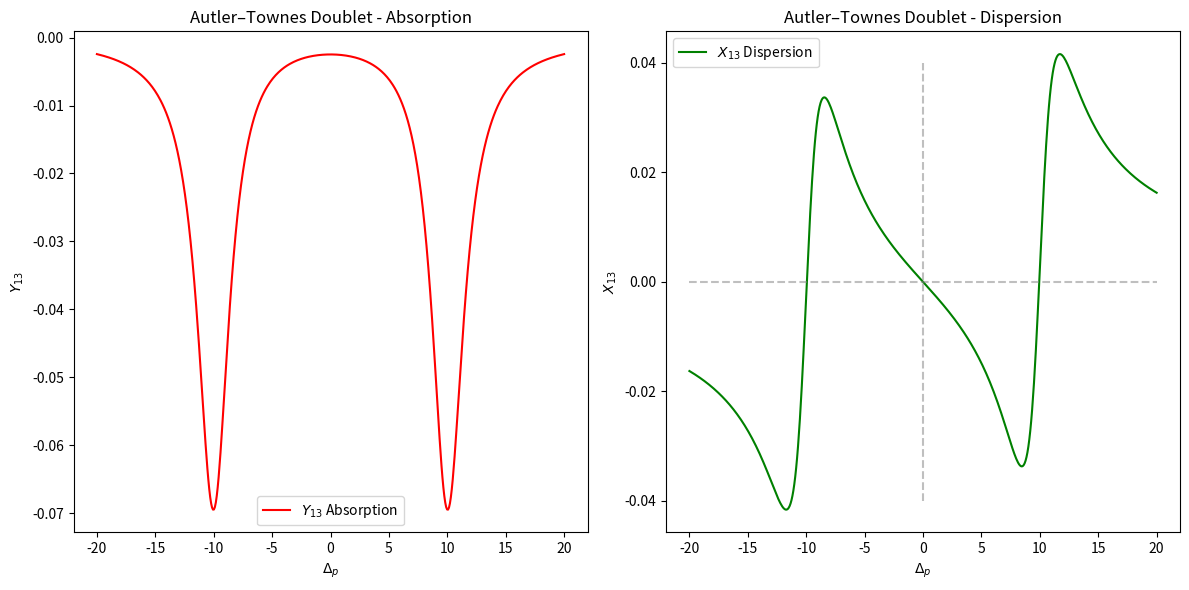

Reproduce this figure in Python.
#!/usr/bin/env python3
# -*- coding: utf-8 -*-
"""
Created on Tue Oct 28 09:21:04 2025

@author: davidrosamolina
"""

import numpy as np
import matplotlib.pyplot as plt
from scipy.integrate import solve_ivp

# parameters 
Omega_L = 20
Omega_p = 1
gamma_21 = 2
gamma_31 = 2
Delta_L = 0
Delta_p= np.linspace(-20, 20, 500)


y13= []
x13= []


#we assign index in order rhos,x,y with 1,2,3
#(rho11,rho22,rho33,x12,y12,x13,y13,x23,y23)

for p in Delta_p:
    A = np.zeros((9, 9))
    b = np.zeros(9)

    #eq1
    A[0, 0] = 1.0
    A[0, 1] = 1.0
    A[0, 2] = 1.0
    b[0] = 1.0

    #eq2
    A[1, 1] = -gamma_21
    A[1, 4] = -Omega_L

    #eq3
    A[2, 2] = -gamma_31
    A[2, 6] = -Omega_p

    #eq4
    A[3, 3] = -gamma_21/2
    A[3, 4] = -Delta_L
    A[3, 8] = Omega_p/2

    #eq5
    A[4, 0] = -Omega_L/2
    A[4, 1] = Omega_L/2
    A[4, 3] = Delta_L
    A[4, 7] = Omega_p/2
    A[4, 4] = -gamma_21/2

    #eq6
    A[5, 5] = -gamma_31/2
    A[5, 6] = -p
    A[5, 8] = -Omega_L/2

    #eq7
    A[6, 0] = -Omega_p/2
    A[6, 2] = Omega_p/2
    A[6, 5] = p
    A[6, 7] = Omega_L/2
    A[6, 6] = -gamma_31/2

    #eq8
    A[7, 7] = -(gamma_21+gamma_31)/2
    A[7, 8] = Delta_L-p
    A[7, 6] = -Omega_L/2
    A[7, 4] = -Omega_p/2

    #eq9
    A[8, 5] = Omega_L/2
    A[8, 3] = -Omega_p/2
    A[8, 7] = p-Delta_L
    A[8, 8] = -(gamma_21+gamma_31)/2

    
    try:
        sol = np.linalg.solve(A, b)
    except np.linalg.LinAlgError:
        sol, *_ = np.linalg.lstsq(A, b, rcond=None)

    #save x_13 and y_13
    x13.append(sol[5])
    y13.append(sol[6])
    
# Plot
plt.figure(figsize=(12, 6))

plt.subplot(1, 2, 1)
plt.plot(Delta_p, y13, color='red', label=r'$Y_{13}$ Absorption')
plt.xlabel(r'$\Delta_p$')
plt.ylabel(r'$Y_{13}$')
plt.title('Autler–Townes Doublet - Absorption')
plt.legend()

plt.subplot(1, 2, 2)
plt.plot(Delta_p, x13, color='green', label=r'$X_{13}$ Dispersion')
plt.xlabel(r'$\Delta_p$')
plt.ylabel(r'$X_{13}$')
plt.hlines(0,-20,20, color='gray',linestyle='--', alpha=0.5)
plt.vlines(0,-0.04,0.04, color='gray',linestyle='--', alpha=0.5)
plt.title('Autler–Townes Doublet - Dispersion')
plt.legend()

plt.tight_layout()
plt.show()
